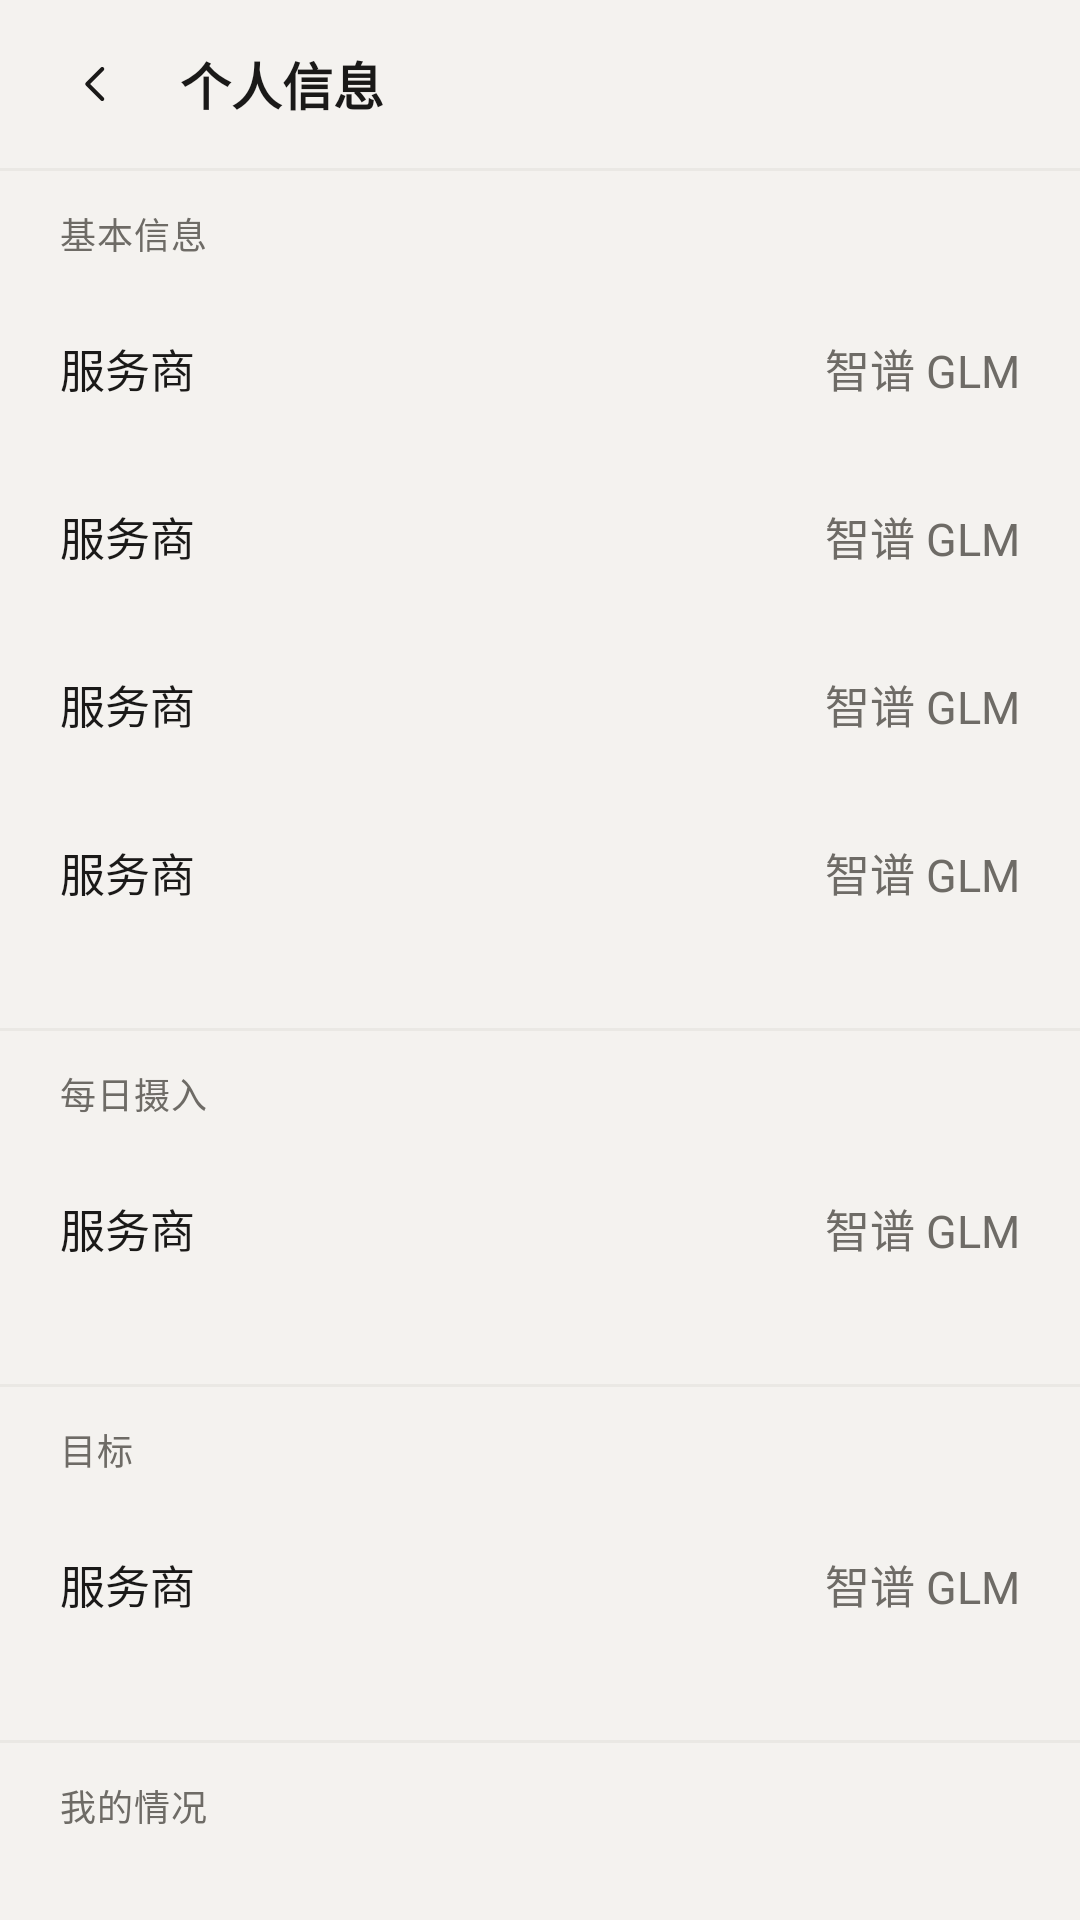

Here is an Android app screen rendered from its layout file. Give the layout XML and the strings, colors and styles it references.
<!-- AndroidManifest.xml: application theme Theme.Healix -->
<!-- res/layout/activity_personal_info.xml -->
<?xml version="1.0" encoding="utf-8"?>
<LinearLayout xmlns:android="http://schemas.android.com/apk/res/android"
    xmlns:tools="http://schemas.android.com/tools"
    android:layout_width="match_parent"
    android:layout_height="match_parent"
    android:background="@color/bg"
    android:fitsSystemWindows="true"
    android:orientation="vertical">

    <RelativeLayout
        android:layout_width="match_parent"
        android:layout_height="56dp"
        android:paddingEnd="@dimen/screen_margin">

        <ImageButton
            android:id="@+id/btnBack"
            android:layout_width="@dimen/touch_min"
            android:layout_height="@dimen/touch_min"
            android:layout_centerVertical="true"
            android:layout_marginStart="8dp"
            android:background="?attr/selectableItemBackgroundBorderless"
            android:contentDescription="@string/back"
            android:padding="14dp"
            android:scaleType="fitCenter"
            android:src="@drawable/ic_back" />

        <TextView
            style="@style/Text.Title"
            android:layout_width="wrap_content"
            android:layout_height="match_parent"
            android:layout_marginStart="4dp"
            android:layout_toEndOf="@id/btnBack"
            android:gravity="center_vertical"
            android:text="@string/personal_info_title" />
    </RelativeLayout>

    <View
        android:layout_width="match_parent"
        android:layout_height="@dimen/divider"
        android:background="@color/line" />

    <ScrollView
        android:layout_width="match_parent"
        android:layout_height="match_parent"
        android:scrollbars="none">

        <LinearLayout
            android:layout_width="match_parent"
            android:layout_height="wrap_content"
            android:orientation="vertical"
            android:paddingBottom="32dp">

            
            <TextView
                style="@style/Text.Caption"
                android:layout_width="match_parent"
                android:layout_height="wrap_content"
                android:paddingStart="@dimen/screen_margin"
                android:paddingEnd="@dimen/screen_margin"
                android:paddingTop="12dp"
                android:paddingBottom="8dp"
                android:text="@string/personal_info_group_basic" />

            
            <include
                android:id="@+id/rowCurrentWeight"
                layout="@layout/row_setting_value"
                android:layout_width="match_parent"
                android:layout_height="wrap_content" />

            <include
                android:id="@+id/rowHeight"
                layout="@layout/row_setting_value"
                android:layout_width="match_parent"
                android:layout_height="wrap_content" />

            <include
                android:id="@+id/rowAge"
                layout="@layout/row_setting_value"
                android:layout_width="match_parent"
                android:layout_height="wrap_content" />

            <include
                android:id="@+id/rowActivity"
                layout="@layout/row_setting_value"
                android:layout_width="match_parent"
                android:layout_height="wrap_content" />

            <View
                android:layout_width="match_parent"
                android:layout_height="@dimen/divider"
                android:layout_marginTop="@dimen/block_gap"
                android:background="@color/line" />

            
            <TextView
                style="@style/Text.Caption"
                android:layout_width="match_parent"
                android:layout_height="wrap_content"
                android:paddingStart="@dimen/screen_margin"
                android:paddingEnd="@dimen/screen_margin"
                android:paddingTop="12dp"
                android:paddingBottom="8dp"
                android:text="@string/personal_info_group_intake" />

            <include
                android:id="@+id/rowTargetKcal"
                layout="@layout/row_setting_value"
                android:layout_width="match_parent"
                android:layout_height="wrap_content" />

            <View
                android:layout_width="match_parent"
                android:layout_height="@dimen/divider"
                android:layout_marginTop="@dimen/block_gap"
                android:background="@color/line" />

            
            <TextView
                style="@style/Text.Caption"
                android:layout_width="match_parent"
                android:layout_height="wrap_content"
                android:paddingStart="@dimen/screen_margin"
                android:paddingEnd="@dimen/screen_margin"
                android:paddingTop="12dp"
                android:paddingBottom="8dp"
                android:text="@string/group_goal" />

            <include
                android:id="@+id/rowGoalStatement"
                layout="@layout/row_setting_value"
                android:layout_width="match_parent"
                android:layout_height="wrap_content" />

            <View
                android:layout_width="match_parent"
                android:layout_height="@dimen/divider"
                android:layout_marginTop="@dimen/block_gap"
                android:background="@color/line" />

            
            <TextView
                style="@style/Text.Caption"
                android:layout_width="match_parent"
                android:layout_height="wrap_content"
                android:paddingStart="@dimen/screen_margin"
                android:paddingEnd="@dimen/screen_margin"
                android:paddingTop="12dp"
                android:paddingBottom="8dp"
                android:text="@string/setting_background" />

            <include
                android:id="@+id/rowProfileAllergens"
                layout="@layout/row_setting_value"
                android:layout_width="match_parent"
                android:layout_height="wrap_content" />

            <include
                android:id="@+id/rowProfilePain"
                layout="@layout/row_setting_value"
                android:layout_width="match_parent"
                android:layout_height="wrap_content" />

            <include
                android:id="@+id/rowProfileScene"
                layout="@layout/row_setting_value"
                android:layout_width="match_parent"
                android:layout_height="wrap_content" />

            <include
                android:id="@+id/rowProfileSleep"
                layout="@layout/row_setting_value"
                android:layout_width="match_parent"
                android:layout_height="wrap_content" />

            
            <LinearLayout
                android:layout_width="match_parent"
                android:layout_height="wrap_content"
                android:orientation="vertical"
                android:paddingStart="@dimen/screen_margin"
                android:paddingEnd="@dimen/screen_margin"
                android:paddingTop="12dp">

                <TextView
                    style="@style/Text.Body"
                    android:layout_width="match_parent"
                    android:layout_height="wrap_content"
                    android:text="@string/setting_profile_extra" />

                <TextView
                    style="@style/Text.Secondary"
                    android:layout_width="match_parent"
                    android:layout_height="wrap_content"
                    android:layout_marginTop="2dp"
                    android:text="@string/setting_background_hint" />

                <EditText
                    android:id="@+id/editBackground"
                    style="@style/Widget.Healix.BlockInput"
                    android:layout_width="match_parent"
                    android:layout_height="wrap_content"
                    android:layout_marginTop="4dp"
                    android:gravity="top|start"
                    android:hint="@string/setting_background_ph"
                    android:importantForAutofill="no"
                    android:inputType="textMultiLine|textCapSentences"
                    android:maxLines="12"
                    android:minLines="5"
                    android:scrollbars="vertical" />

                <TextView
                    android:id="@+id/backgroundCount"
                    style="@style/Text.Caption"
                    android:layout_width="match_parent"
                    android:layout_height="wrap_content"
                    android:layout_marginTop="4dp"
                    android:gravity="end"
                    tools:text="0 / 2000" />
            </LinearLayout>
        </LinearLayout>
    </ScrollView>

</LinearLayout>
<!-- res/layout/row_setting_value.xml (included above) -->
<?xml version="1.0" encoding="utf-8"?>
<LinearLayout xmlns:android="http://schemas.android.com/apk/res/android"
    xmlns:tools="http://schemas.android.com/tools"
    style="@style/Widget.Healix.SettingRow"
    android:layout_width="match_parent"
    android:layout_height="@dimen/setting_row_height"
    android:orientation="horizontal">

    <TextView
        android:id="@+id/label"
        style="@style/Text.Body"
        android:layout_width="96dp"
        android:layout_height="match_parent"
        android:gravity="center_vertical"
        tools:text="服务商" />

    <TextView
        android:id="@+id/value"
        style="@style/Text.Body"
        android:layout_width="0dp"
        android:layout_height="match_parent"
        android:layout_weight="1"
        android:ellipsize="end"
        android:gravity="center_vertical|end"
        android:maxLines="1"
        android:textColor="@color/text_2"
        tools:text="智谱 GLM" />

    <ImageView
        android:id="@+id/chevron"
        android:layout_width="16dp"
        android:layout_height="16dp"
        android:layout_gravity="center_vertical"
        android:layout_marginStart="6dp"
        android:contentDescription="@null"
        android:src="@drawable/ic_chevron"
        android:visibility="gone"
        tools:visibility="visible" />

</LinearLayout>
<!-- resources referenced by this layout -->
<resources>
  <color name="bg">#F4F2EF</color>
  <color name="line">@color/outline_variant</color>
  <color name="text_2">#6E6B66</color>
  <dimen name="block_gap">24dp</dimen>
  <dimen name="divider">1dp</dimen>
  <dimen name="screen_margin">20dp</dimen>
  <dimen name="setting_row_height">56dp</dimen>
  <dimen name="touch_min">48dp</dimen>
  <!-- drawable ic_back (drawable) -->
  <?xml version="1.0" encoding="utf-8"?>
  <vector xmlns:android="http://schemas.android.com/apk/res/android"
      android:width="24dp"
      android:height="24dp"
      android:viewportWidth="24"
      android:viewportHeight="24">
      <path
          android:fillColor="#00000000"
          android:strokeColor="@color/text_1"
          android:strokeWidth="1.6"
          android:strokeLineCap="round"
          android:strokeLineJoin="round"
          android:pathData="M14.5,6 L8.5,12 L14.5,18" />
  </vector>
  <!-- drawable ic_chevron (drawable) -->
  <?xml version="1.0" encoding="utf-8"?>
  <vector xmlns:android="http://schemas.android.com/apk/res/android"
      android:width="16dp"
      android:height="16dp"
      android:viewportWidth="16"
      android:viewportHeight="16">
      <path
          android:fillColor="#00000000"
          android:strokeColor="@color/text_3"
          android:strokeWidth="1.4"
          android:strokeLineCap="round"
          android:strokeLineJoin="round"
          android:pathData="M6,3.5 L10.5,8 L6,12.5" />
  </vector>
  <string name="back">返回</string>
  <string name="group_goal">目标</string>
  <string name="personal_info_group_basic">基本信息</string>
  <string name="personal_info_group_intake">每日摄入</string>
  <string name="personal_info_title">个人信息</string>
  <string name="setting_background">我的情况</string>
  <string name="setting_background_hint">写给自己看的背景。AI 出计划和建议时会参考它。</string>
  <string name="setting_background_ph">例如：24 岁男，体重偏轻，目标是增重到 75kg；乳糖不耐受；不吃香菜；下午常犯困；每周三、五去健身房。</string>
  <string name="setting_profile_extra">补充说明</string>
  <style name="Text.Body" parent="">
          <item name="android:textSize">15sp</item>
          <item name="android:fontFamily">sans-serif</item>
          <item name="android:textColor">@color/text_1</item>
          <item name="android:lineSpacingExtra">6sp</item>
      </style>
  <style name="Text.Caption" parent="">
          <item name="android:textSize">12sp</item>
          <item name="android:fontFamily">sans-serif-medium</item>
          <item name="android:textColor">@color/text_2</item>
          <item name="android:letterSpacing">0.02</item>
      </style>
  <style name="Text.Secondary" parent="">
          <item name="android:textSize">13sp</item>
          <item name="android:fontFamily">sans-serif</item>
          <item name="android:textColor">@color/text_2</item>
          <item name="android:lineSpacingExtra">3sp</item>
      </style>
  <style name="Text.Title" parent="">
          <item name="android:textSize">17sp</item>
          <item name="android:fontFamily">sans-serif-medium</item>
          <item name="android:textStyle">bold</item>
          <item name="android:textColor">@color/text_1</item>
      </style>
  <style name="Widget.Healix.SettingRow" parent="Widget.Healix.ListRow">
          <item name="android:minHeight">@dimen/setting_row_height</item>
          <item name="android:paddingTop">0dp</item>
          <item name="android:paddingBottom">0dp</item>
      </style>
  <color name="outline_variant">#EAE8E4</color>
  <color name="text_1">#1A1918</color>
  <color name="text_3">#9C9891</color>
  <color name="primary">#B85028</color>
  <style name="Widget.Healix.BottomSheet" parent="Widget.MaterialComponents.BottomSheet.Modal">
          <item name="android:background">@android:color/transparent</item>
          <item name="android:backgroundTint">@android:color/transparent</item>
      </style>
  <dimen name="item_height">76dp</dimen>
</resources>
